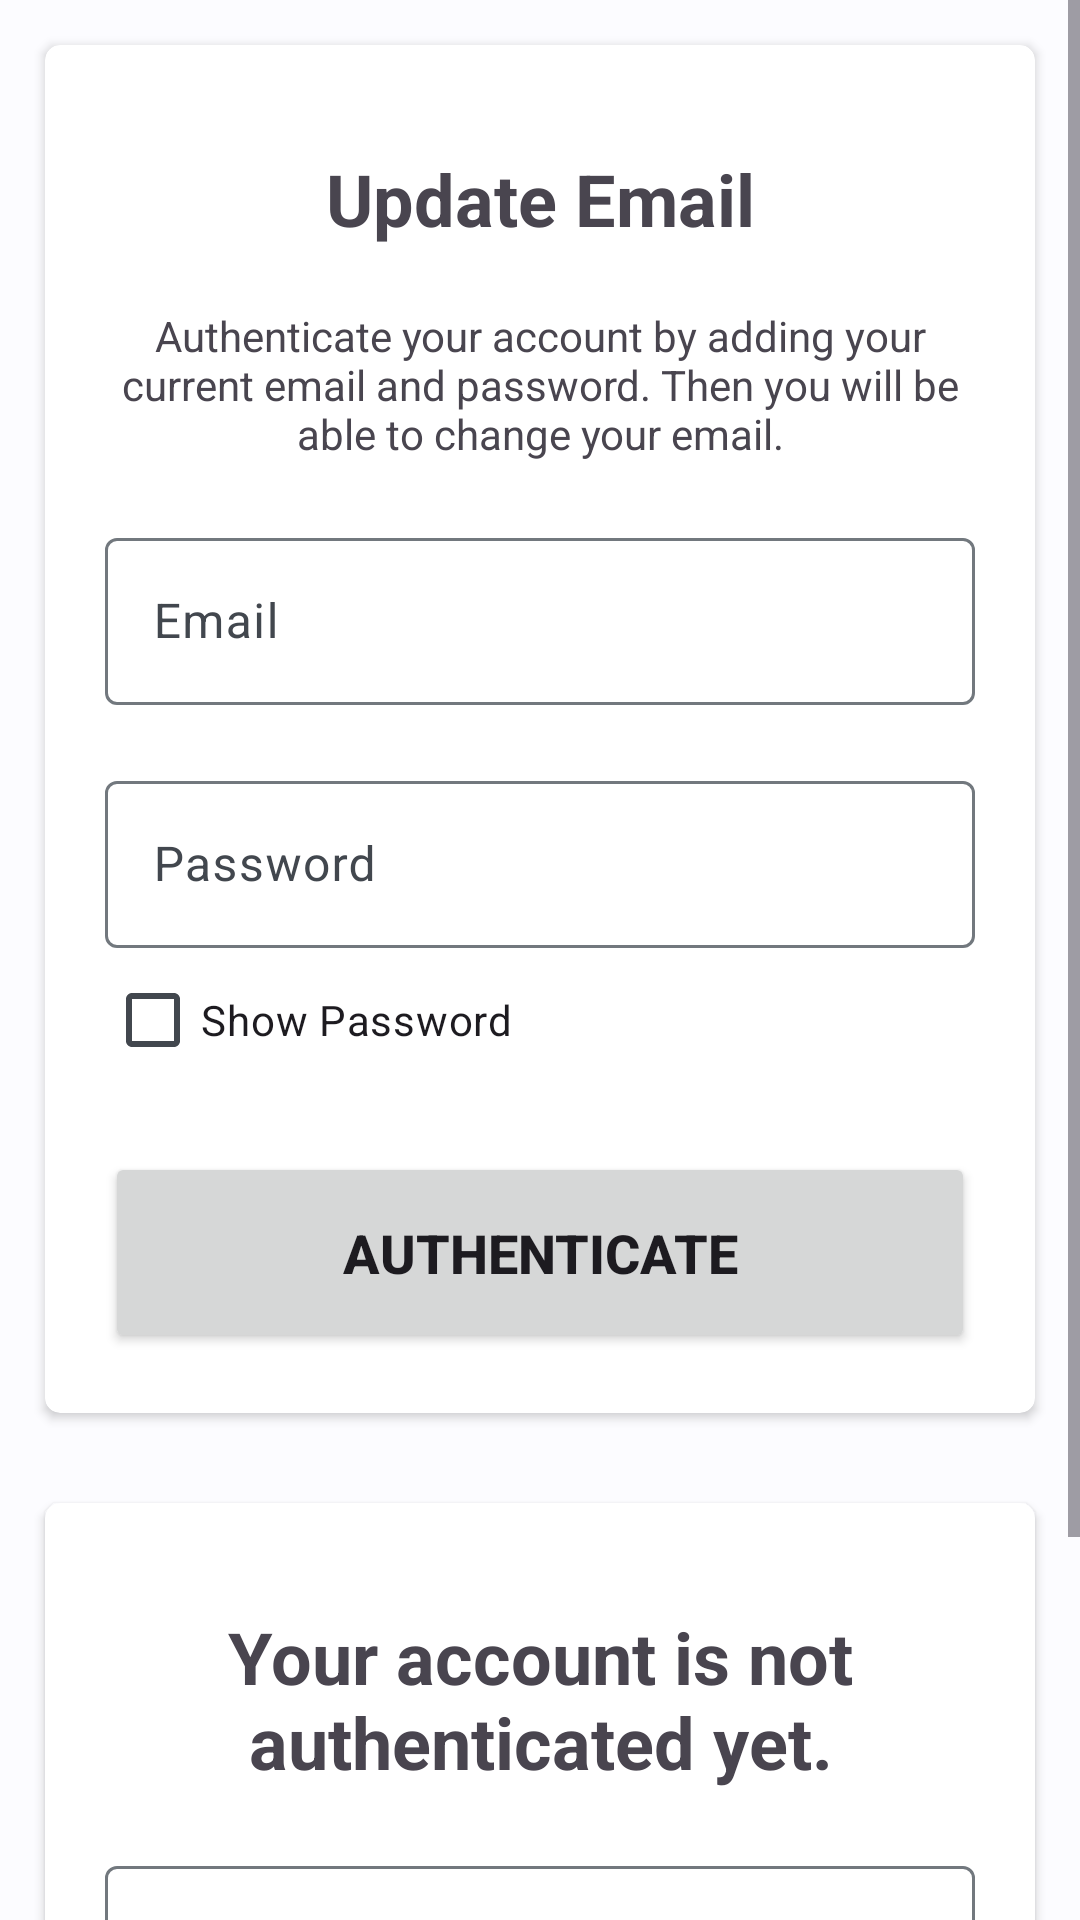

Layout XML and referenced resources for this Android screen:
<!-- AndroidManifest.xml: activity theme Theme.LSMProyect -->
<!-- res/layout/activity_update_email.xml -->
<?xml version="1.0" encoding="utf-8"?>
<ScrollView xmlns:android="http://schemas.android.com/apk/res/android"
    xmlns:app="http://schemas.android.com/apk/res-auto"
    xmlns:tools="http://schemas.android.com/tools"
    android:id="@+id/main"
    android:layout_width="match_parent"
    android:layout_height="match_parent"
    tools:context=".UpdateEmailActivity">

    <RelativeLayout
        android:layout_width="match_parent"
        android:layout_height="wrap_content">

        <androidx.cardview.widget.CardView
            android:id="@+id/cardView"
            android:layout_width="match_parent"
            android:layout_height="wrap_content"
            app:layout_constraintStart_toStartOf="parent"
            app:layout_constraintEnd_toEndOf="parent"
            app:layout_constraintTop_toTopOf="parent"
            app:layout_constraintBottom_toBottomOf="parent"
            android:layout_margin="15dp"
            android:layout_marginTop="75dp"
            android:elevation="1000dp"
            app:cardCornerRadius="5dp">

            <LinearLayout
                android:layout_width="match_parent"
                android:layout_height="match_parent"
                android:orientation="vertical"
                android:padding="20dp">

                <TextView
                    android:layout_width="match_parent"
                    android:layout_height="wrap_content"
                    android:text="@string/tv_update_email"
                    android:textSize="24sp"
                    android:textAlignment="center"
                    android:textStyle="bold"
                    android:layout_marginTop="15dp" />

                <TextView
                    android:layout_width="match_parent"
                    android:layout_height="wrap_content"
                    android:layout_marginTop="20dp"
                    android:text="@string/tv_update_email_desc"
                    android:textAlignment="center" />

                <com.google.android.material.textfield.TextInputLayout
                    android:id="@+id/tlAuthenticationEmail"
                    android:layout_width="match_parent"
                    android:layout_height="wrap_content"
                    android:layout_gravity="center"
                    android:hint="@string/et_sign_up_email"
                    app:startIconDrawable="@drawable/baseline_email_24"
                    app:startIconContentDescription="@string/content_description_start_icon_email"
                    android:layout_marginTop="20dp">

                    <com.google.android.material.textfield.TextInputEditText
                        android:id="@+id/etAuthenticationEmail"
                        android:layout_width="match_parent"
                        android:layout_height="wrap_content"
                        android:inputType="textEmailAddress" />

                </com.google.android.material.textfield.TextInputLayout>

                <com.google.android.material.textfield.TextInputLayout
                    android:id="@+id/tlAuthenticationPassword"
                    android:layout_width="match_parent"
                    android:layout_height="wrap_content"
                    android:layout_gravity="center"
                    android:hint="@string/et_sign_up_password"
                    app:startIconDrawable="@drawable/baseline_password_24"
                    app:startIconContentDescription="string/content_description_start_icon_password"
                    android:layout_marginTop="20dp">

                    <com.google.android.material.textfield.TextInputEditText
                        android:id="@+id/etAuthenticationPassword"
                        android:layout_width="match_parent"
                        android:layout_height="wrap_content"
                        android:inputType="textPassword" />

                </com.google.android.material.textfield.TextInputLayout>

                <CheckBox
                    android:id="@+id/cbHideEmailAuthPassword"
                    android:layout_width="match_parent"
                    android:layout_height="wrap_content"
                    android:text="@string/cb_sign_up_hide_password"/>

                <Button
                    android:id="@+id/btnAuthenticateEmail"
                    android:layout_width="match_parent"
                    android:layout_height="67dp"
                    android:layout_marginTop="20dp"
                    android:text="@string/btn_authenticate_email"
                    android:textSize="18sp"
                    android:textAllCaps="true"
                    android:textStyle="bold"/>

            </LinearLayout>

        </androidx.cardview.widget.CardView>

        <androidx.cardview.widget.CardView
            android:layout_width="match_parent"
            android:layout_height="wrap_content"
            android:layout_below="@+id/cardView"
            android:layout_margin="15dp"
            android:layout_marginTop="75dp"
            android:elevation="1000dp"
            app:cardCornerRadius="5dp">

            <LinearLayout
                android:layout_width="match_parent"
                android:layout_height="match_parent"
                android:orientation="vertical"
                android:padding="20dp">

                <TextView
                    android:id="@+id/tvConfirmAuthenticationHeader"
                    android:layout_width="match_parent"
                    android:layout_height="wrap_content"
                    android:text="@string/tv_confirm_authentication_header"
                    android:textSize="24sp"
                    android:textAlignment="center"
                    android:textStyle="bold"
                    android:layout_marginTop="15dp" />

                <com.google.android.material.textfield.TextInputLayout
                    android:id="@+id/tlUpdateEmail"
                    android:layout_width="match_parent"
                    android:layout_height="wrap_content"
                    android:layout_gravity="center"
                    android:hint="@string/et_sign_up_email"
                    app:startIconDrawable="@drawable/baseline_email_24"
                    app:startIconContentDescription="@string/content_description_start_icon_email"
                    android:layout_marginTop="20dp">

                    <com.google.android.material.textfield.TextInputEditText
                        android:id="@+id/etUpdateEmail"
                        android:layout_width="match_parent"
                        android:layout_height="wrap_content"
                        android:inputType="textEmailAddress" />

                </com.google.android.material.textfield.TextInputLayout>

                <Button
                    android:id="@+id/btnUpdateEmail"
                    android:layout_width="match_parent"
                    android:layout_height="67dp"
                    android:layout_marginTop="20dp"
                    android:text="@string/btn_update_email"
                    android:textSize="18sp"
                    android:textAllCaps="true"
                    android:textStyle="bold"/>

            </LinearLayout>

        </androidx.cardview.widget.CardView>

        <ProgressBar
            android:id="@+id/UpdateEmailProgressBar"
            android:layout_width="wrap_content"
            android:layout_height="wrap_content"
            android:elevation="10dp"
            android:visibility="invisible"
            android:layout_centerHorizontal="true"
            android:layout_centerVertical="true"/>

    </RelativeLayout>

</ScrollView>
<!-- resources referenced by this layout -->
<resources>
  <string name="btn_authenticate_email">Authenticate</string>
  <string name="btn_update_email">Update Email</string>
  <string name="cb_sign_up_hide_password">Show Password</string>
  <string name="content_description_start_icon_email">Email Icon</string>
  <string name="et_sign_up_email">Email</string>
  <string name="et_sign_up_password">Password</string>
  <string name="tv_confirm_authentication_header">Your account is not authenticated yet.</string>
  <string name="tv_update_email">Update Email</string>
  <string name="tv_update_email_desc">Authenticate your account by adding your current email and password. Then you will be able to change your email.</string>
  <style name="Theme.LSMProyect" parent="Base.Theme.LSMProyect" />
  <color name="md_theme_light_primary">#006397</color>
  <color name="md_theme_light_onPrimary">#FFFFFF</color>
  <color name="md_theme_light_primaryContainer">#CCE5FF</color>
  <color name="md_theme_light_onPrimaryContainer">#001D31</color>
  <color name="md_theme_light_secondary">#51606F</color>
  <color name="md_theme_light_onSecondary">#FFFFFF</color>
  <color name="md_theme_light_secondaryContainer">#D4E4F6</color>
  <color name="md_theme_light_onSecondaryContainer">#0D1D2A</color>
  <color name="md_theme_light_tertiary">#00639C</color>
  <color name="md_theme_light_onTertiary">#FFFFFF</color>
  <color name="md_theme_light_tertiaryContainer">#CFE5FF</color>
  <color name="md_theme_light_onTertiaryContainer">#001D33</color>
  <color name="md_theme_light_error">#BA1A1A</color>
  <color name="md_theme_light_errorContainer">#FFDAD6</color>
  <color name="md_theme_light_onError">#FFFFFF</color>
  <color name="md_theme_light_onErrorContainer">#410002</color>
  <color name="md_theme_light_background">#FCFCFF</color>
  <color name="md_theme_light_onBackground">#1A1C1E</color>
  <color name="md_theme_light_surface">#FCFCFF</color>
  <color name="md_theme_light_onSurface">#1A1C1E</color>
  <color name="md_theme_light_surfaceVariant">#DEE3EB</color>
  <color name="md_theme_light_onSurfaceVariant">#42474E</color>
  <color name="md_theme_light_outline">#72787E</color>
  <color name="md_theme_light_inverseOnSurface">#F0F0F4</color>
  <color name="md_theme_light_inverseSurface">#2F3133</color>
  <color name="md_theme_light_inversePrimary">#93CCFF</color>
</resources>
